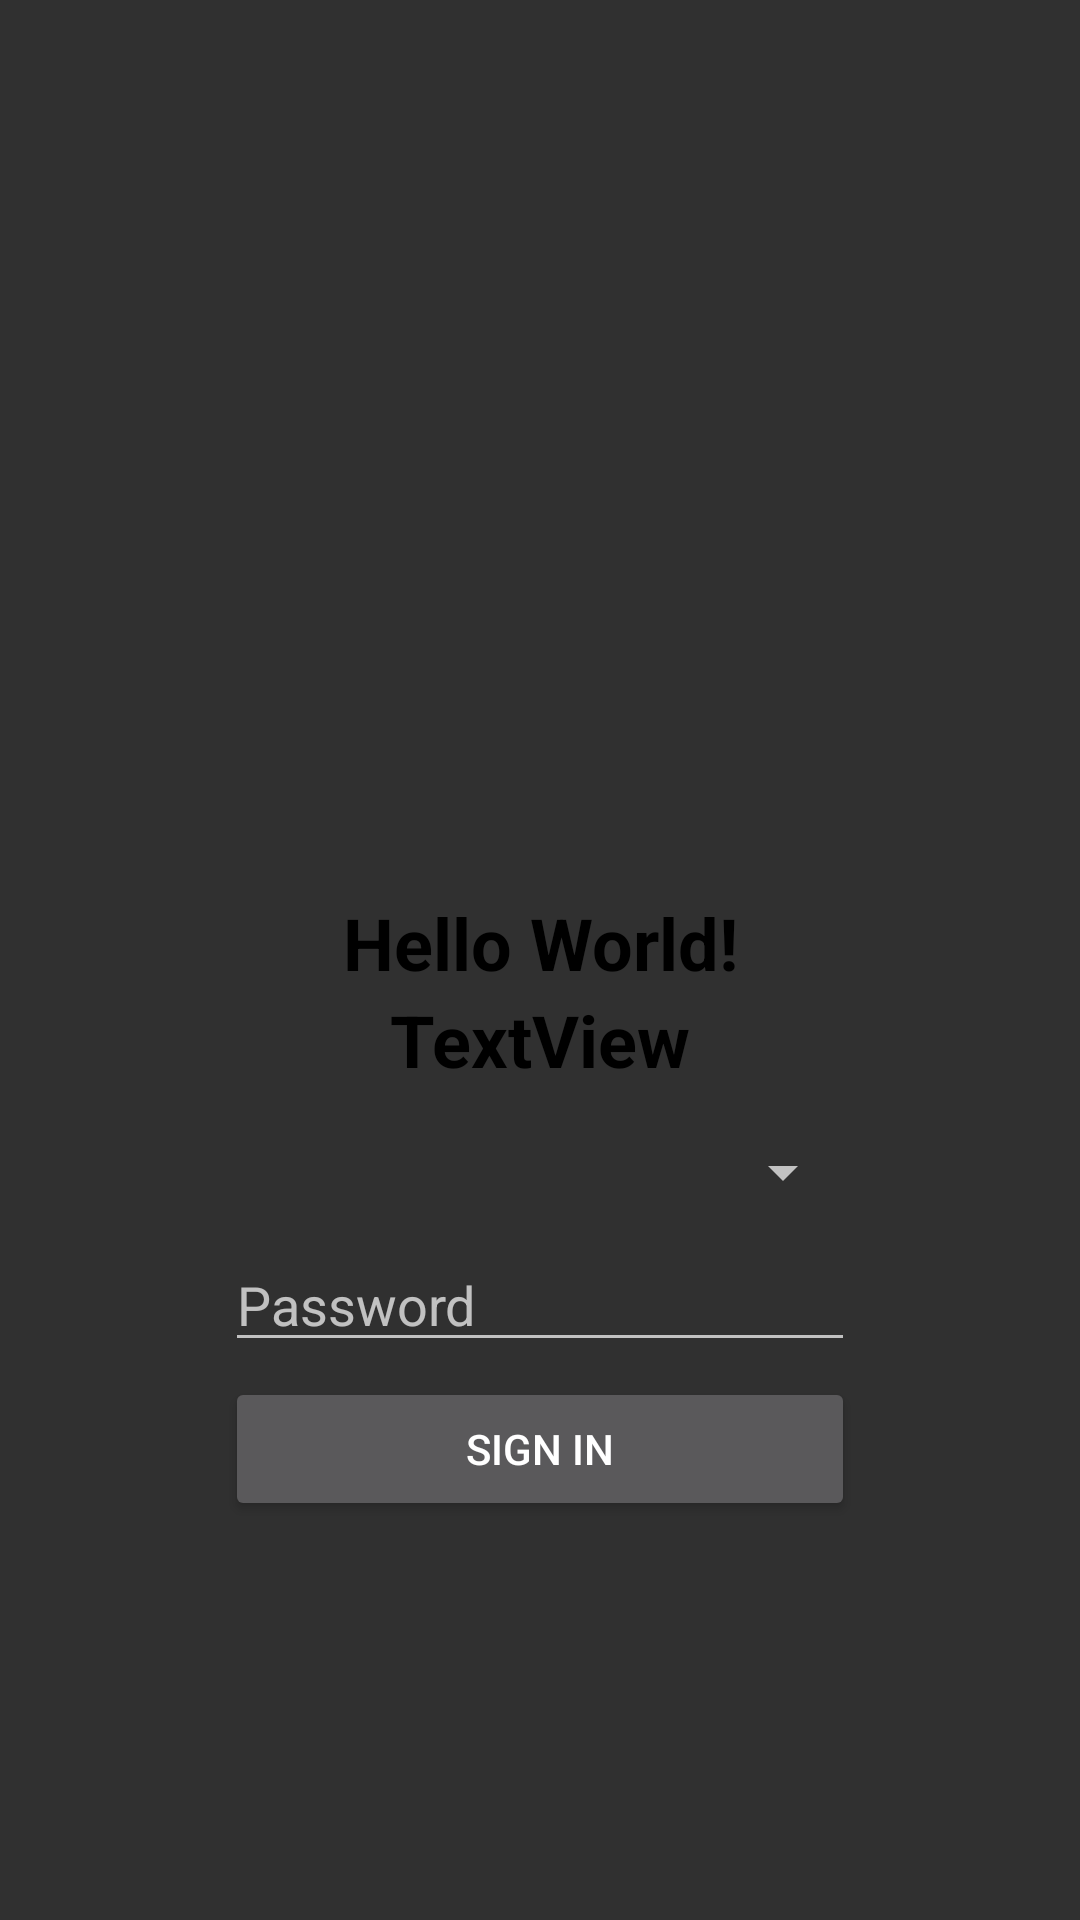

Layout XML and referenced resources for this Android screen:
<!-- AndroidManifest.xml: application theme Theme.AppCompat -->
<!-- res/layout/activity_main.xml -->
<?xml version="1.0" encoding="utf-8"?>
<androidx.constraintlayout.widget.ConstraintLayout xmlns:android="http://schemas.android.com/apk/res/android"
    xmlns:app="http://schemas.android.com/apk/res-auto"
    xmlns:tools="http://schemas.android.com/tools"
    android:layout_width="match_parent"
    android:layout_height="match_parent"
    tools:context=".MainActivity">

    <TextView
        android:id="@+id/firstName"
        android:layout_width="wrap_content"
        android:layout_height="wrap_content"
        android:layout_marginTop="16dp"
        android:text="Hello World!"
        android:textColor="#000000"
        android:textSize="24sp"
        android:textStyle="bold"
        app:layout_constraintEnd_toEndOf="parent"
        app:layout_constraintStart_toStartOf="parent"
        app:layout_constraintTop_toBottomOf="@+id/iv" />

    <Button
        android:id="@+id/button"
        android:layout_width="0dp"
        android:layout_height="wrap_content"
        android:layout_marginTop="5dp"
        android:text="Sign In"
        app:layout_constraintEnd_toEndOf="@+id/password"
        app:layout_constraintStart_toStartOf="@+id/password"
        app:layout_constraintTop_toBottomOf="@+id/password" />

    <ImageView
        android:id="@+id/iv"
        android:layout_width="130dp"
        android:layout_height="130dp"
        android:layout_marginTop="152dp"
        app:layout_constraintEnd_toEndOf="parent"
        app:layout_constraintHorizontal_bias="0.498"
        app:layout_constraintStart_toStartOf="parent"
        app:layout_constraintTop_toTopOf="parent"
        app:srcCompat="@drawable/ic_launcher_foreground" />

    <TextView
        android:id="@+id/lastName"
        android:layout_width="wrap_content"
        android:layout_height="wrap_content"
        android:text="TextView"
        android:textColor="#000000"
        android:textSize="24sp"
        android:textStyle="bold"
        app:layout_constraintEnd_toEndOf="parent"
        app:layout_constraintStart_toStartOf="parent"
        app:layout_constraintTop_toBottomOf="@+id/firstName" />

    <Spinner
        android:id="@+id/usarename"
        android:layout_width="0dp"
        android:layout_height="wrap_content"
        android:layout_marginTop="16dp"
        android:ems="10"
        android:hint="Username"
        android:inputType="textPersonName"
        app:layout_constraintEnd_toEndOf="@+id/password"
        app:layout_constraintStart_toStartOf="@+id/password"
        app:layout_constraintTop_toBottomOf="@+id/lastName" />

    <EditText
        android:id="@+id/password"
        android:layout_width="wrap_content"
        android:layout_height="wrap_content"
        android:layout_marginTop="10dp"
        android:ems="10"
        android:hint="Password"
        android:inputType="textPassword"
        app:layout_constraintEnd_toEndOf="parent"
        app:layout_constraintStart_toStartOf="parent"
        app:layout_constraintTop_toBottomOf="@+id/usarename" />

</androidx.constraintlayout.widget.ConstraintLayout>
<!-- resources referenced by this layout -->
<resources>
  <style name="Theme.AppCompat" parent="Base.Theme.AppCompat" />
  <style name="Base.Theme.AppCompat" parent="Theme.Material3.DayNight.NoActionBar">
          
          
      </style>
</resources>
